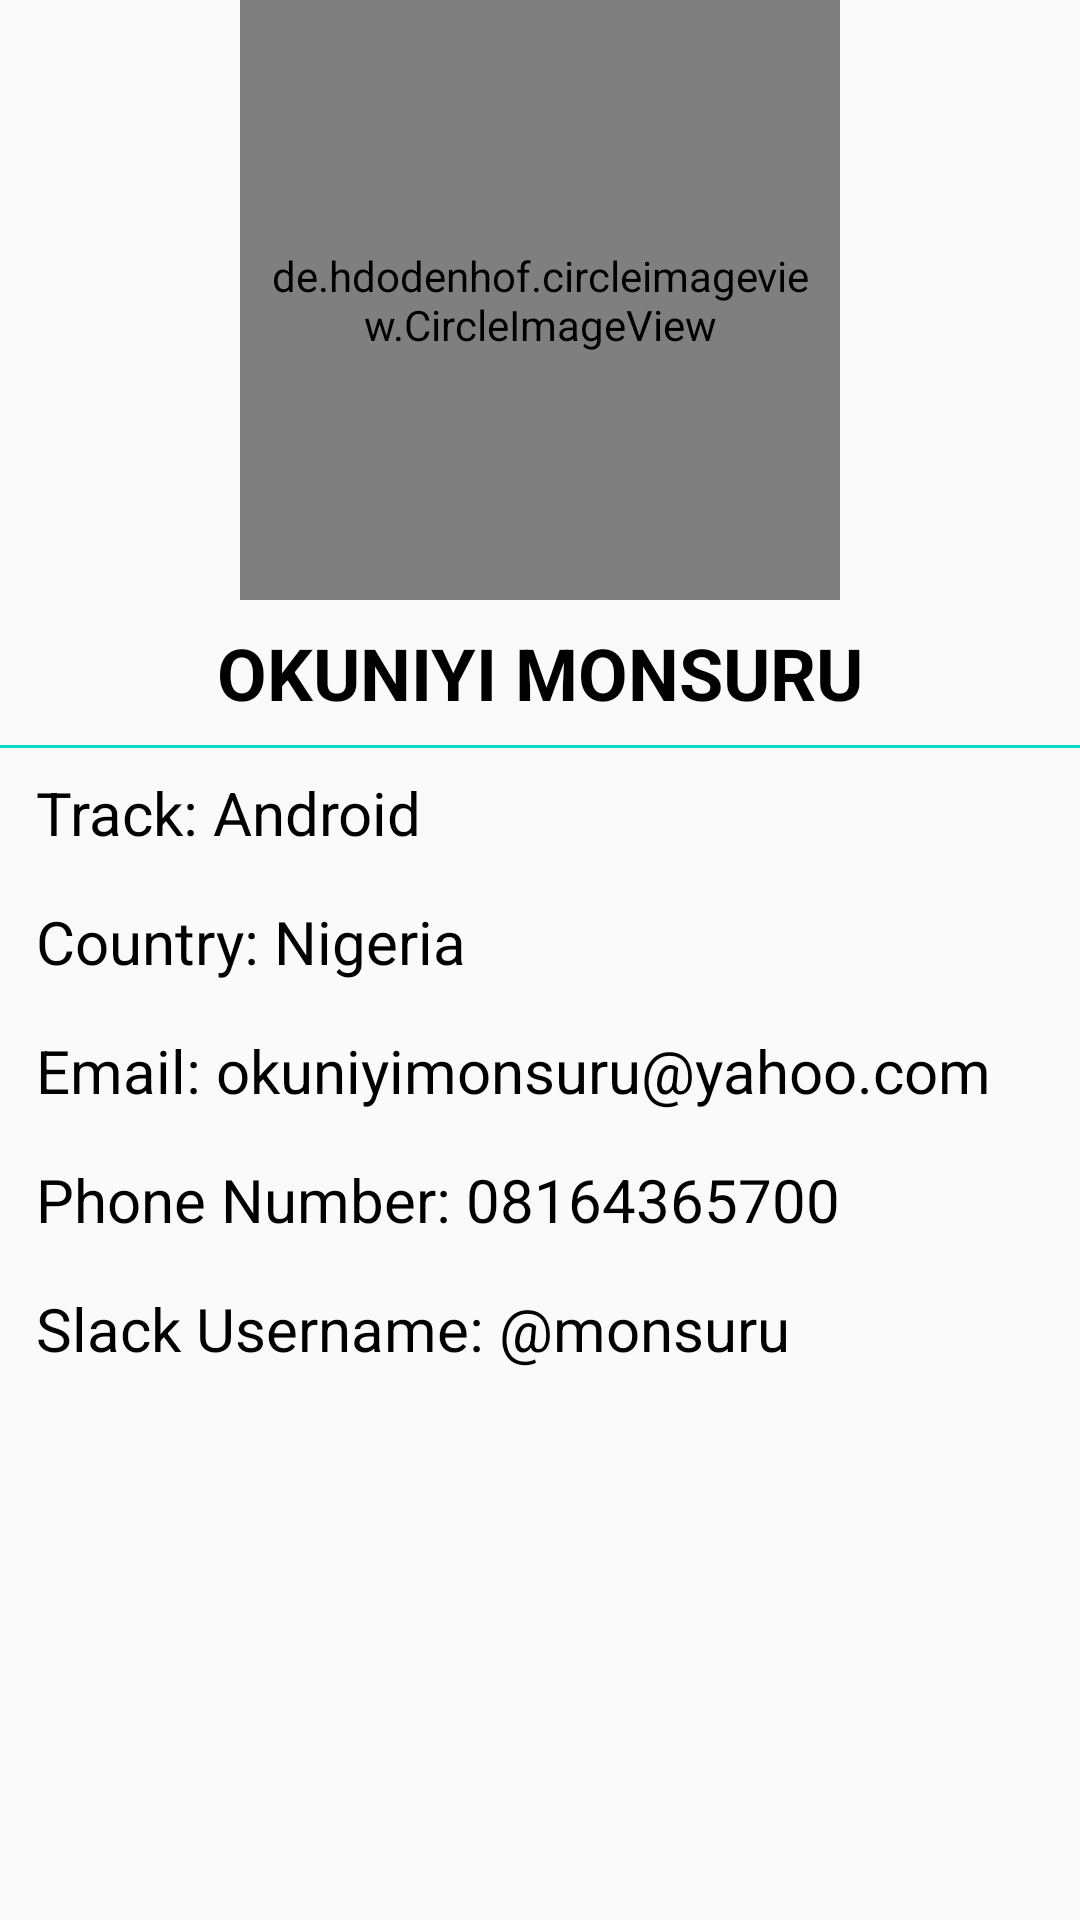

The Android layout XML behind this screen, and the referenced resources:
<!-- AndroidManifest.xml: application theme AppTheme -->
<!-- res/layout/activity_my_profile.xml -->
<?xml version="1.0" encoding="utf-8"?>
<ScrollView xmlns:android="http://schemas.android.com/apk/res/android"
    xmlns:app="http://schemas.android.com/apk/res-auto"
    xmlns:tools="http://schemas.android.com/tools"
    tools:context="com.example.android.alc40phase1challenge.MyProfile"
    android:layout_width="match_parent"
    android:layout_height="match_parent">


    <LinearLayout
        android:layout_width="match_parent"
        android:layout_height="wrap_content"
        android:orientation="vertical">

        <LinearLayout
            android:layout_width="match_parent"
            android:layout_height="wrap_content"
            android:gravity="center"
            android:orientation="vertical">

            <de.hdodenhof.circleimageview.CircleImageView
                android:padding="8dp"
                android:layout_width="200dp"
                android:layout_height="200dp"
                android:src="@drawable/mon" />

            <TextView
                android:layout_width="match_parent"
                android:layout_height="wrap_content"
                android:paddingBottom="8dp"
                android:paddingTop="8dp"
                android:text="@string/profile_name"
                android:textAlignment="center"
                android:textColor="@android:color/black"
                android:textSize="24sp"
                android:textStyle="bold"
                android:typeface="sans" />
        </LinearLayout>

        <View
            android:layout_width="match_parent"
            android:layout_height="1dp"
            android:background="@color/colorAccent" />

        <LinearLayout
            android:layout_width="match_parent"
            android:layout_height="wrap_content"
            android:orientation="vertical"
            android:weightSum="5"
            android:layout_marginLeft="4dp">

            <TextView
                style="@style/simple_text_style"
                android:layout_width="match_parent"
                android:layout_height="0dp"
                android:layout_weight="1"
                android:text="@string/track" />

            <TextView
                style="@style/simple_text_style"
                android:layout_width="match_parent"
                android:layout_height="0dp"
                android:layout_weight="1"
                android:text="@string/country" />

            <TextView
                style="@style/simple_text_style"
                android:layout_width="match_parent"
                android:layout_height="0dp"
                android:layout_weight="1"
                android:text="@string/email" />

            <TextView
                style="@style/simple_text_style"
                android:layout_width="match_parent"
                android:layout_height="0dp"
                android:layout_weight="1"
                android:text="@string/phone_number" />

            <TextView
                style="@style/simple_text_style"
                android:layout_width="match_parent"
                android:layout_height="0dp"
                android:layout_weight="1"
                android:text="@string/user_name" />

        </LinearLayout>

    </LinearLayout>

</ScrollView>
<!-- resources referenced by this layout -->
<resources>
  <!-- drawable mon: jpg bitmap (drawable, 117246 bytes) -->
  <string name="country">Country: Nigeria</string>
  <string name="email">Email: okuniyimonsuru@yahoo.com</string>
  <string name="phone_number">Phone Number: 08164365700</string>
  <string name="profile_name">OKUNIYI MONSURU</string>
  <string name="track">Track: Android</string>
  <string name="user_name">Slack Username: @monsuru</string>
  <style name="simple_text_style">
          <item name="android:gravity">center_vertical</item>
          <item name="android:textSize">20dp</item>
          <item name="android:typeface">sans</item>
          <item name="android:padding">8dp</item>
          <item name="android:textColor">@android:color/black</item>
      </style>
  <style name="AppTheme" parent="Theme.AppCompat.Light.DarkActionBar">
          
          <item name="colorPrimary">@color/colorPrimary</item>
          <item name="colorPrimaryDark">@color/colorPrimaryDark</item>
          <item name="colorAccent">@color/colorAccent</item>
      </style>
  <!-- not gathered from this repository: default colours our renderer supplied (Android Studio template values) -->
  <color name="colorPrimary">#FF6200EE</color>
  <color name="colorPrimaryDark">#FF3700B3</color>
  <color name="colorAccent">#FF03DAC5</color>
</resources>
